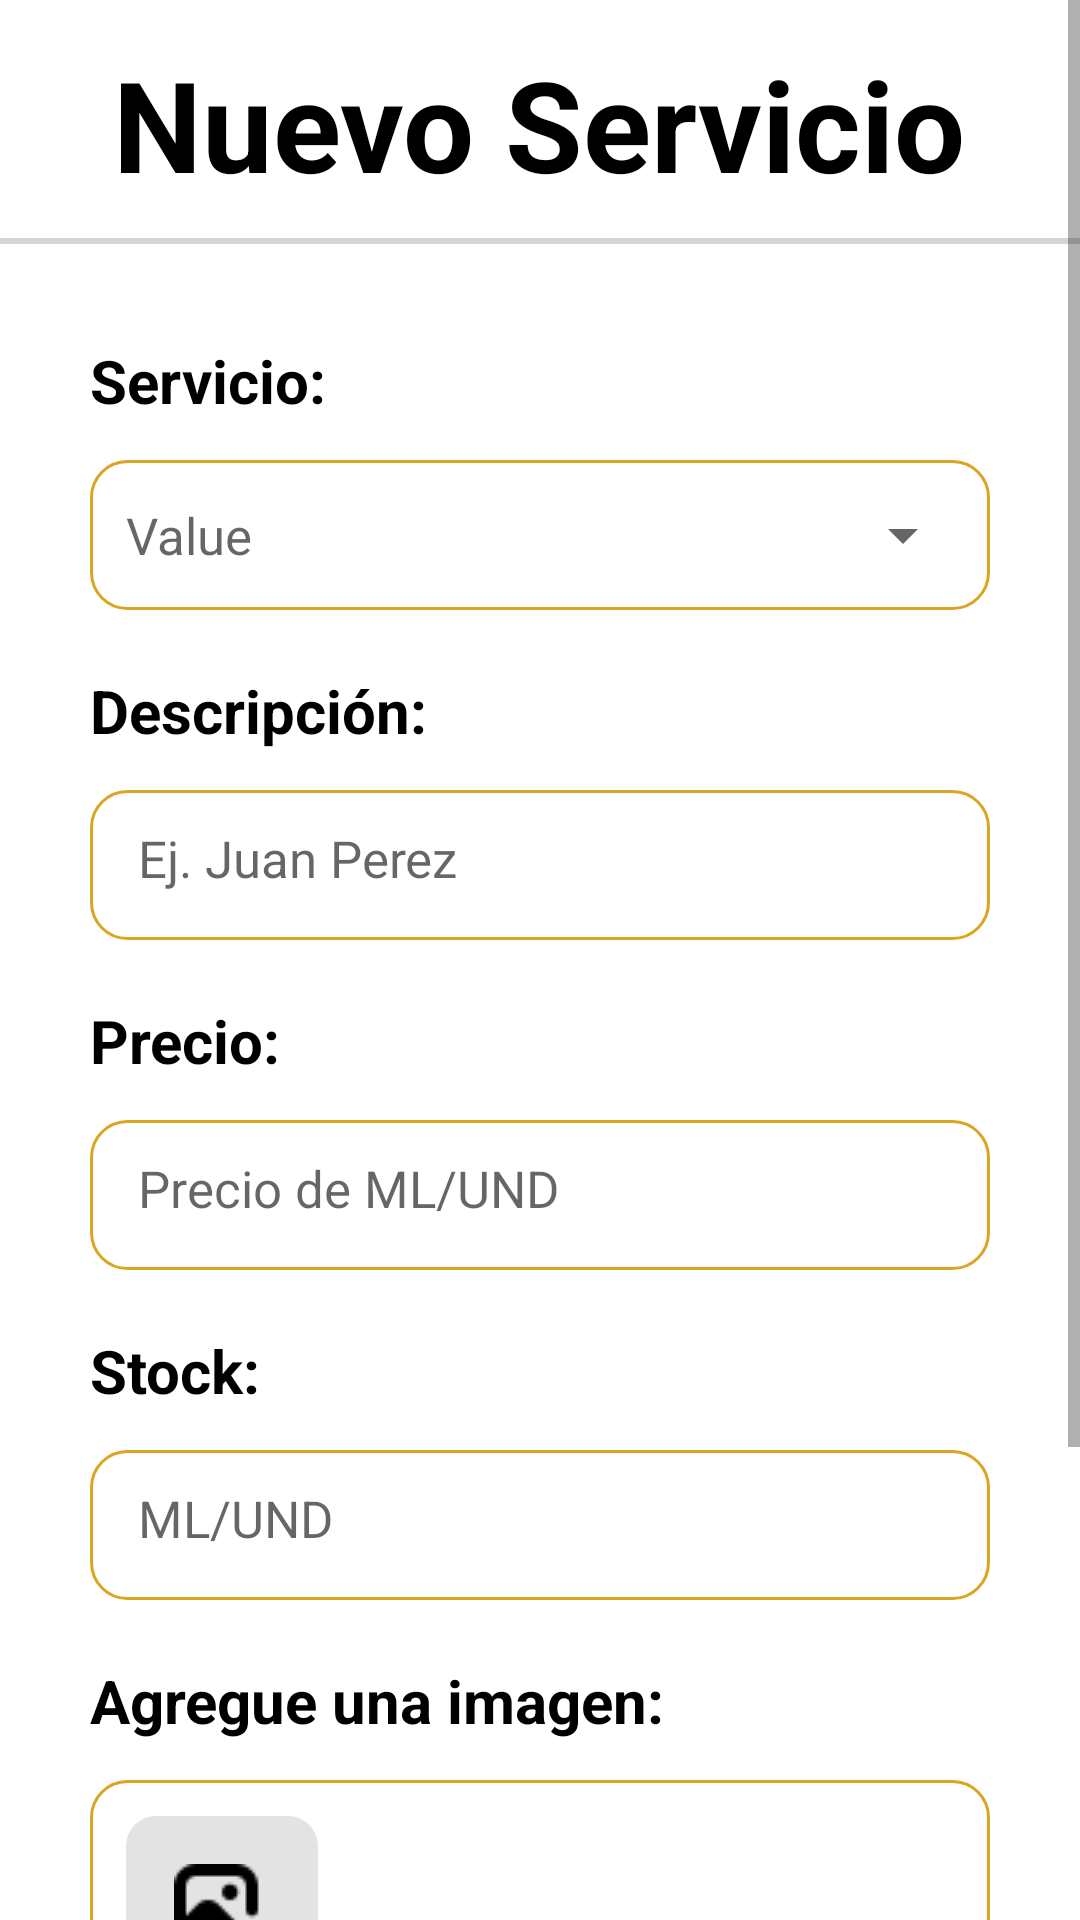

Layout XML and referenced resources for this Android screen:
<!-- AndroidManifest.xml: application theme Theme.AtlasEstimates -->
<!-- res/layout/activity_nuevo_servicio.xml -->
<?xml version="1.0" encoding="utf-8"?>
<LinearLayout xmlns:android="http://schemas.android.com/apk/res/android"
    xmlns:app="http://schemas.android.com/apk/res-auto"
    xmlns:tools="http://schemas.android.com/tools"
    android:id="@+id/main"
    android:layout_width="match_parent"
    android:layout_height="match_parent"
    tools:context=".nuevo_servicio">



    <ScrollView
        android:layout_width="match_parent"
        android:layout_height="match_parent">

        <LinearLayout
            android:layout_width="match_parent"
            android:layout_height="wrap_content"
            android:orientation="vertical">

            <TextView
                android:layout_width="wrap_content"
                android:layout_height="wrap_content"
                android:text="Nuevo Servicio"
                android:textColor="@color/black"
                android:textStyle="bold"
                android:textSize="42dp"
                android:layout_gravity="center"
                android:layout_marginTop="13dp">

            </TextView>
            <View
                android:layout_width="match_parent"
                android:layout_height="2dp"
                android:background="#94B8B7B7"
                android:layout_marginTop="10dp"/>

            <TextView

                android:layout_width="300dp"
                android:layout_height="40dp"
                android:layout_gravity="center"
                android:text="Servicio:"
                android:textColor="@color/black"
                android:textSize="20sp"
                android:textStyle="bold"
                android:layout_marginTop="32dp"
                >

            </TextView>
            <FrameLayout
                xmlns:android="http://schemas.android.com/apk/res/android"
                android:layout_width="300dp"
                android:layout_gravity="center"
                android:layout_height="wrap_content">

                <EditText
                    android:id="@+id/name_servicio"
                    android:layout_width="300dp"
                    android:layout_height="50dp"
                    android:layout_gravity="center"
                    android:paddingEnd="40dp"
                    android:textSize="17sp"
                    android:textColor="#5F5F5F"
                    android:paddingStart="12dp"
                    android:background="@drawable/editex"
                    android:hint="Value"
                    android:focusable="false"
                    android:clickable="true"/>

                <Spinner
                    android:id="@+id/spinner_servicios"
                    android:layout_width="40dp"
                    android:layout_height="50dp"
                    android:layout_gravity="end|center_vertical"
                    android:layout_marginEnd="5dp"/>
            </FrameLayout>




            <TextView
                android:layout_width="300dp"
                android:layout_height="40dp"
                android:layout_gravity="center"
                android:text="Descripción:"
                android:textColor="@color/black"
                android:textSize="20sp"
                android:textStyle="bold"
                android:layout_marginTop="20dp"
                >

            </TextView>
            <EditText
                android:id="@+id/descrip_product"
                android:layout_width="300dp"
                android:layout_height="50dp"
                android:layout_gravity="center"
                android:padding="16dp"
                android:textSize="17sp"
                android:textColor="#5F5F5F"
                android:hint="Ej. Juan Perez"
                android:background="@drawable/editex">

            </EditText>

            <TextView
                android:layout_width="300dp"
                android:layout_height="40dp"
                android:layout_gravity="center"
                android:text="Precio:"
                android:textColor="@color/black"
                android:textSize="20sp"
                android:textStyle="bold"
                android:layout_marginTop="20dp"
                >

            </TextView>


            <EditText
                android:id="@+id/precio_produc"
                android:layout_width="300dp"
                android:layout_height="50dp"
                android:layout_gravity="center"
                android:background="@drawable/editex"
                android:hint="Precio de ML/UND"
                android:inputType="number"
                android:padding="16dp"
                android:textColor="#5F5F5F"
                android:textSize="17sp">

            </EditText>
            <TextView
                android:layout_width="300dp"
                android:layout_height="40dp"
                android:layout_gravity="center"
                android:text="Stock:"
                android:textColor="@color/black"
                android:textSize="20sp"
                android:textStyle="bold"
                android:layout_marginTop="20dp"
                >

            </TextView>


            <EditText
                android:id="@+id/stock_product"
                android:layout_width="300dp"
                android:layout_height="50dp"
                android:layout_gravity="center"
                android:background="@drawable/editex"
                android:hint="ML/UND"
                android:inputType="number"
                android:padding="16dp"
                android:textColor="#5F5F5F"
                android:textSize="17sp">

            </EditText>


            <TextView
                android:layout_width="300dp"
                android:layout_height="40dp"
                android:text="Agregue una imagen:"
                android:textColor="@color/black"
                android:textSize="20sp"
                android:textStyle="bold"
                android:layout_gravity="center"
                android:layout_marginTop="20dp">
            </TextView>

            <FrameLayout
                android:layout_width="300dp"
                android:layout_height="180dp"
                android:layout_gravity="center">

                <EditText
                    android:id="@+id/imageEditText2"
                    android:layout_width="300dp"
                    android:layout_height="180dp"
                    android:layout_gravity="center"
                    android:background="@drawable/editex"
                    android:padding="67dp"
                    android:hint="No ha seleccionado una imagen"
                    android:gravity="top|start"
                    android:focusable="false"
                    android:clickable="false"
                    android:drawablePadding="8dp">
                </EditText>

                <ImageButton
                    android:id="@+id/add_image2"
                    android:layout_width="64dp"
                    android:layout_height="64dp"
                    android:layout_marginTop="12dp"
                    android:src="@drawable/add_imagen"
                    android:layout_marginLeft="12dp"
                    android:background="@drawable/button_background">

                </ImageButton>
            </FrameLayout>

            <Button
                android:layout_width="150dp"
                android:layout_height="56dp"
                android:id="@+id/guardar_producto"
                android:text="Agregar"
                android:textSize="18dp"
                android:textStyle="bold"
                android:layout_gravity="center"
                android:layout_marginTop="20dp"
                >
            </Button>
        </LinearLayout>
    </ScrollView>

</LinearLayout>
<!-- resources referenced by this layout -->
<resources>
  <color name="black">#FF000000</color>
  <!-- drawable add_imagen: png bitmap (drawable, 575 bytes) -->
  <!-- drawable button_background (drawable) -->
  <?xml version="1.0" encoding="utf-8"?>
  <selector xmlns:android="http://schemas.android.com/apk/res/android">
      <item android:state_pressed="true">
          <shape android:shape="rectangle">
              <solid android:color="#ABD0D0D0"/> 
              <corners android:radius="10dp"/> 
          </shape>
      </item>
      <item>
          <shape android:shape="rectangle">
              <solid android:color="#DAE0DFDF"/> 
              <corners android:radius="10dp"/> 
          </shape>
      </item>
  </selector>
  <!-- drawable editex (drawable) -->
  <?xml version="1.0" encoding="utf-8"?>
  <shape xmlns:android="http://schemas.android.com/apk/res/android"
      xmlns:app="http://schemas.android.com/apk/res-auto">
      <solid android:color="#00FFFFFF" /> <corners android:radius="12dp" /> <stroke
      android:width="1dp"
  
      android:color="#DAA520" />
  </shape>
  <style name="Theme.AtlasEstimates" parent="Theme.MaterialComponents.DayNight.DarkActionBar">
          
          <item name="colorPrimary">#C8B931</item>
          <item name="colorPrimaryVariant">#444347</item>
          <item name="colorOnPrimary">@color/black</item>
          
          <item name="colorSecondary">@color/ic_launcher_background</item>
          <item name="colorSecondaryVariant">@color/teal_700</item>
          <item name="colorOnSecondary">@color/black</item>
          
  
  
          <item name="colorOnPrimary2">@color/black</item>
  
          <item name="colorOnPrimary3">#5F5F5F</item>
  
  
          <item name="colorOnPrimary4">#FFFFFF</item>
  
  
  
          <item name="colorbuttons">#000000</item>
  
  
  
  
          <item name="android:statusBarColor">#444347</item>
          
      </style>
  <color name="ic_launcher_background">#FBCC05</color>
  <color name="teal_700">#FF018786</color>
</resources>
